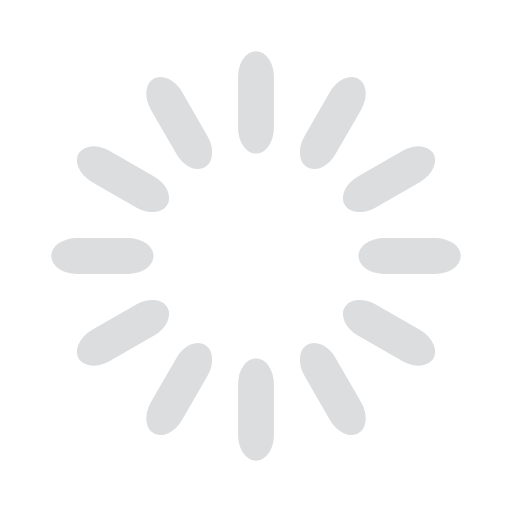
t = 0.00 s
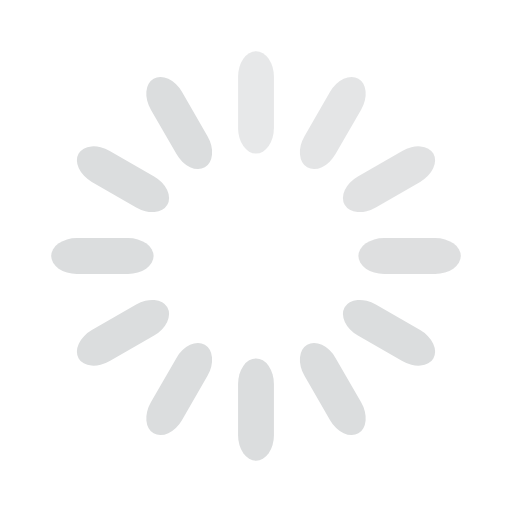
t = 0.33 s
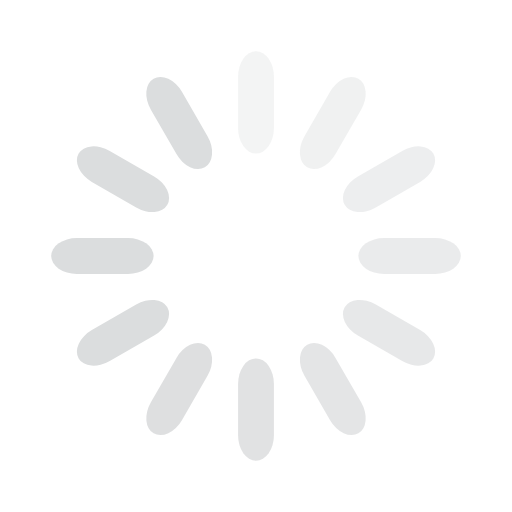
t = 0.67 s
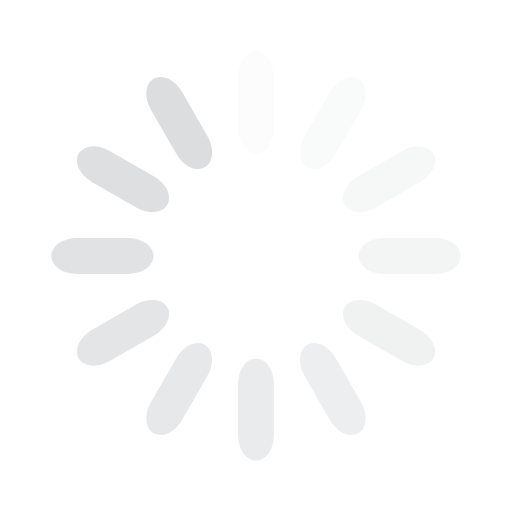
t = 0.92 s
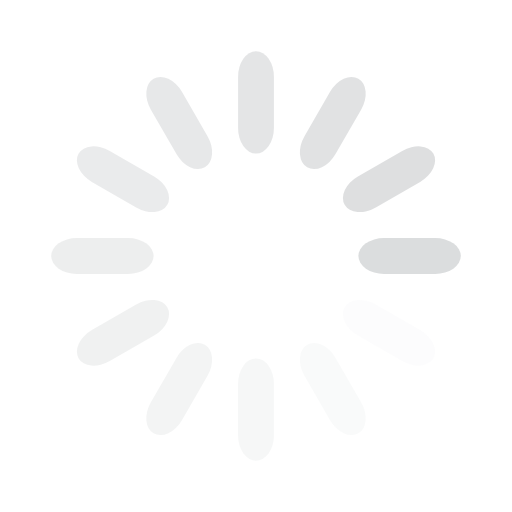
t = 1.25 s
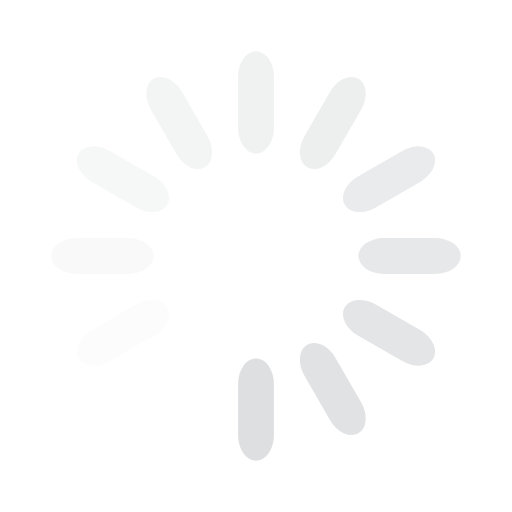
t = 1.58 s

The animated SVG that drew these frames (rendered in a browser with its animation timeline set to each time). Animation: 12 SMIL elements (animate=12); one cycle of 1.92 s, repeats indefinitely.

<svg width='100px' height='100px' xmlns="http://www.w3.org/2000/svg" viewBox="0 0 100 100" preserveAspectRatio="xMidYMid" class="uil-default"><rect x="0" y="0" width="100" height="100" fill="none" class="bk"></rect><rect  x='46.5' y='40' width='7' height='20' rx='5' ry='5' fill='#dbddde' transform='rotate(0 50 50) translate(0 -30)'>  <animate attributeName='opacity' from='1' to='0' dur='1s' begin='0s' repeatCount='indefinite'/></rect><rect  x='46.5' y='40' width='7' height='20' rx='5' ry='5' fill='#dbddde' transform='rotate(30 50 50) translate(0 -30)'>  <animate attributeName='opacity' from='1' to='0' dur='1s' begin='0.08333333333333333s' repeatCount='indefinite'/></rect><rect  x='46.5' y='40' width='7' height='20' rx='5' ry='5' fill='#dbddde' transform='rotate(60 50 50) translate(0 -30)'>  <animate attributeName='opacity' from='1' to='0' dur='1s' begin='0.16666666666666666s' repeatCount='indefinite'/></rect><rect  x='46.5' y='40' width='7' height='20' rx='5' ry='5' fill='#dbddde' transform='rotate(90 50 50) translate(0 -30)'>  <animate attributeName='opacity' from='1' to='0' dur='1s' begin='0.25s' repeatCount='indefinite'/></rect><rect  x='46.5' y='40' width='7' height='20' rx='5' ry='5' fill='#dbddde' transform='rotate(120 50 50) translate(0 -30)'>  <animate attributeName='opacity' from='1' to='0' dur='1s' begin='0.3333333333333333s' repeatCount='indefinite'/></rect><rect  x='46.5' y='40' width='7' height='20' rx='5' ry='5' fill='#dbddde' transform='rotate(150 50 50) translate(0 -30)'>  <animate attributeName='opacity' from='1' to='0' dur='1s' begin='0.4166666666666667s' repeatCount='indefinite'/></rect><rect  x='46.5' y='40' width='7' height='20' rx='5' ry='5' fill='#dbddde' transform='rotate(180 50 50) translate(0 -30)'>  <animate attributeName='opacity' from='1' to='0' dur='1s' begin='0.5s' repeatCount='indefinite'/></rect><rect  x='46.5' y='40' width='7' height='20' rx='5' ry='5' fill='#dbddde' transform='rotate(210 50 50) translate(0 -30)'>  <animate attributeName='opacity' from='1' to='0' dur='1s' begin='0.5833333333333334s' repeatCount='indefinite'/></rect><rect  x='46.5' y='40' width='7' height='20' rx='5' ry='5' fill='#dbddde' transform='rotate(240 50 50) translate(0 -30)'>  <animate attributeName='opacity' from='1' to='0' dur='1s' begin='0.6666666666666666s' repeatCount='indefinite'/></rect><rect  x='46.5' y='40' width='7' height='20' rx='5' ry='5' fill='#dbddde' transform='rotate(270 50 50) translate(0 -30)'>  <animate attributeName='opacity' from='1' to='0' dur='1s' begin='0.75s' repeatCount='indefinite'/></rect><rect  x='46.5' y='40' width='7' height='20' rx='5' ry='5' fill='#dbddde' transform='rotate(300 50 50) translate(0 -30)'>  <animate attributeName='opacity' from='1' to='0' dur='1s' begin='0.8333333333333334s' repeatCount='indefinite'/></rect><rect  x='46.5' y='40' width='7' height='20' rx='5' ry='5' fill='#dbddde' transform='rotate(330 50 50) translate(0 -30)'>  <animate attributeName='opacity' from='1' to='0' dur='1s' begin='0.9166666666666666s' repeatCount='indefinite'/></rect></svg>
